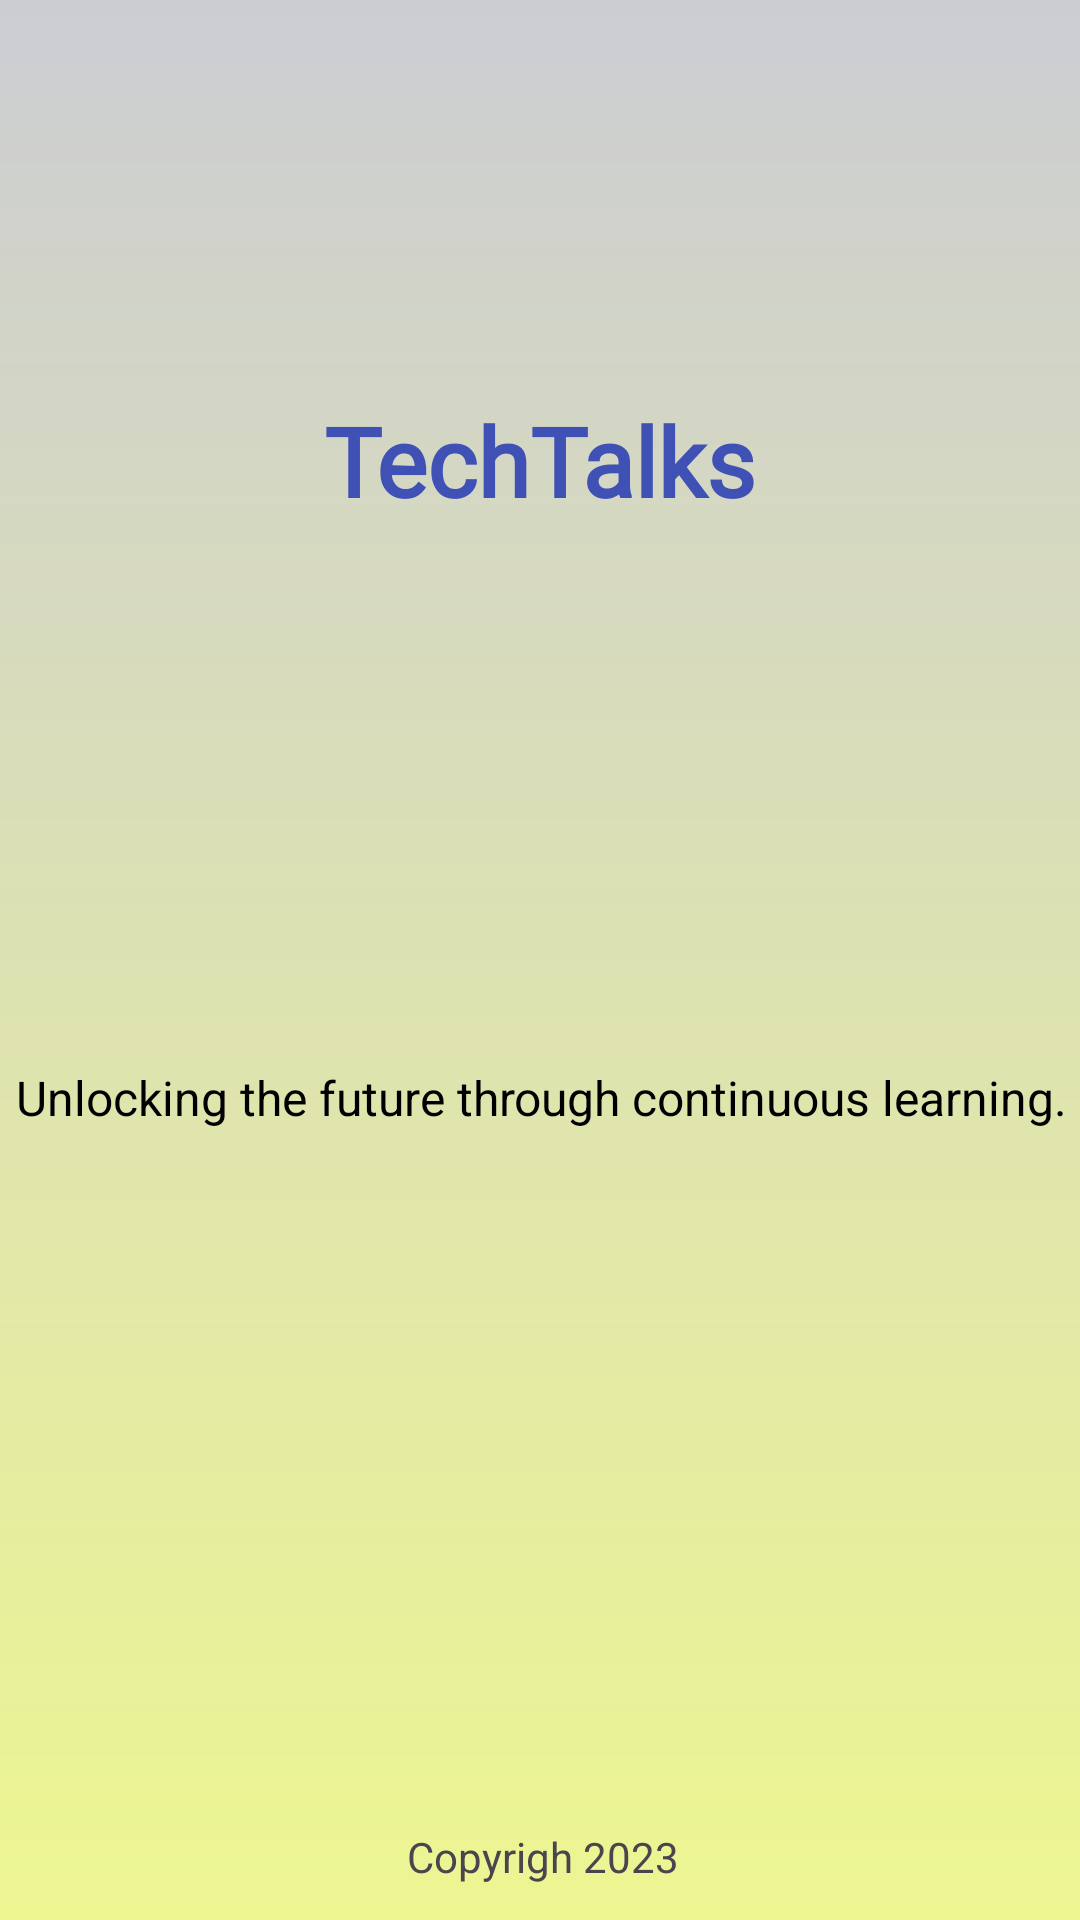

Here is an Android app screen rendered from its layout file. Give the layout XML and the strings, colors and styles it references.
<!-- AndroidManifest.xml: application theme Theme.Demo_App_03 -->
<!-- res/layout/activity_main.xml -->
<?xml version="1.0" encoding="utf-8"?>
<androidx.constraintlayout.widget.ConstraintLayout xmlns:android="http://schemas.android.com/apk/res/android"
    xmlns:app="http://schemas.android.com/apk/res-auto"
    xmlns:tools="http://schemas.android.com/tools"
    android:background="@drawable/background"
    android:layout_width="match_parent"
    android:layout_height="match_parent"
    tools:context=".MainActivity">

    <ImageView
        android:id="@+id/logo"
        android:layout_width="100dp"
        android:layout_height="100dp"
        android:layout_marginTop="16dp"
        android:src="@drawable/demo"
        app:layout_constraintEnd_toEndOf="parent"
        app:layout_constraintStart_toStartOf="parent"
        app:layout_constraintTop_toTopOf="parent" />

    <TextView
        android:id="@+id/title"
        android:layout_width="wrap_content"
        android:layout_height="wrap_content"
        android:layout_marginTop="16dp"
        android:fontFamily="@font/aladin"
        android:text="TechTalks"
        android:textAlignment="center"
        android:textColor="#3F51B5"
        android:textSize="32sp"
        android:textStyle="bold"
        app:layout_constraintEnd_toEndOf="@+id/logo"
        app:layout_constraintStart_toStartOf="@+id/logo"
        app:layout_constraintTop_toBottomOf="@+id/logo" />

    <TextView
        android:id="@+id/registerform"
        android:layout_width="wrap_content"
        android:layout_height="wrap_content"
        android:text="Unlocking the future through continuous learning."
        android:textColor="@color/black"
        android:textStyle="normal"
        android:textAlignment="center"
        android:layout_marginTop="180dp"
        android:textSize="16sp"
        app:layout_constraintEnd_toEndOf="@+id/title"
        app:layout_constraintStart_toStartOf="@id/title"
        app:layout_constraintTop_toBottomOf="@+id/title" />


    <TextView
        android:layout_width="wrap_content"
        android:layout_height="wrap_content"
        android:text="Copyrigh 2023"
        app:layout_constraintBottom_toBottomOf="parent"
        app:layout_constraintEnd_toEndOf="@+id/registerform"
        app:layout_constraintHorizontal_bias="0.503"
        app:layout_constraintStart_toStartOf="@id/registerform"
        app:layout_constraintTop_toBottomOf="@+id/registerform"
        app:layout_constraintVertical_bias="0.952" />


</androidx.constraintlayout.widget.ConstraintLayout>
<!-- resources referenced by this layout -->
<resources>
  <!-- drawable background (drawable) -->
  <?xml version="1.0" encoding="utf-8"?>
  <shape xmlns:android="http://schemas.android.com/apk/res/android">
      <gradient
          android:startColor="#CCCDD3"
          android:endColor="#EDF691"
          android:angle="270" />
  
  </shape>
  <style name="Theme.Demo_App_03" parent="Base.Theme.Demo_App_03" />
  <style name="Base.Theme.Demo_App_03" parent="Theme.Material3.DayNight.NoActionBar">
          
          
      </style>
  <!-- not gathered from this repository: default colours our renderer supplied (Android Studio template values) -->
  <color name="black">#FF000000</color>
</resources>
